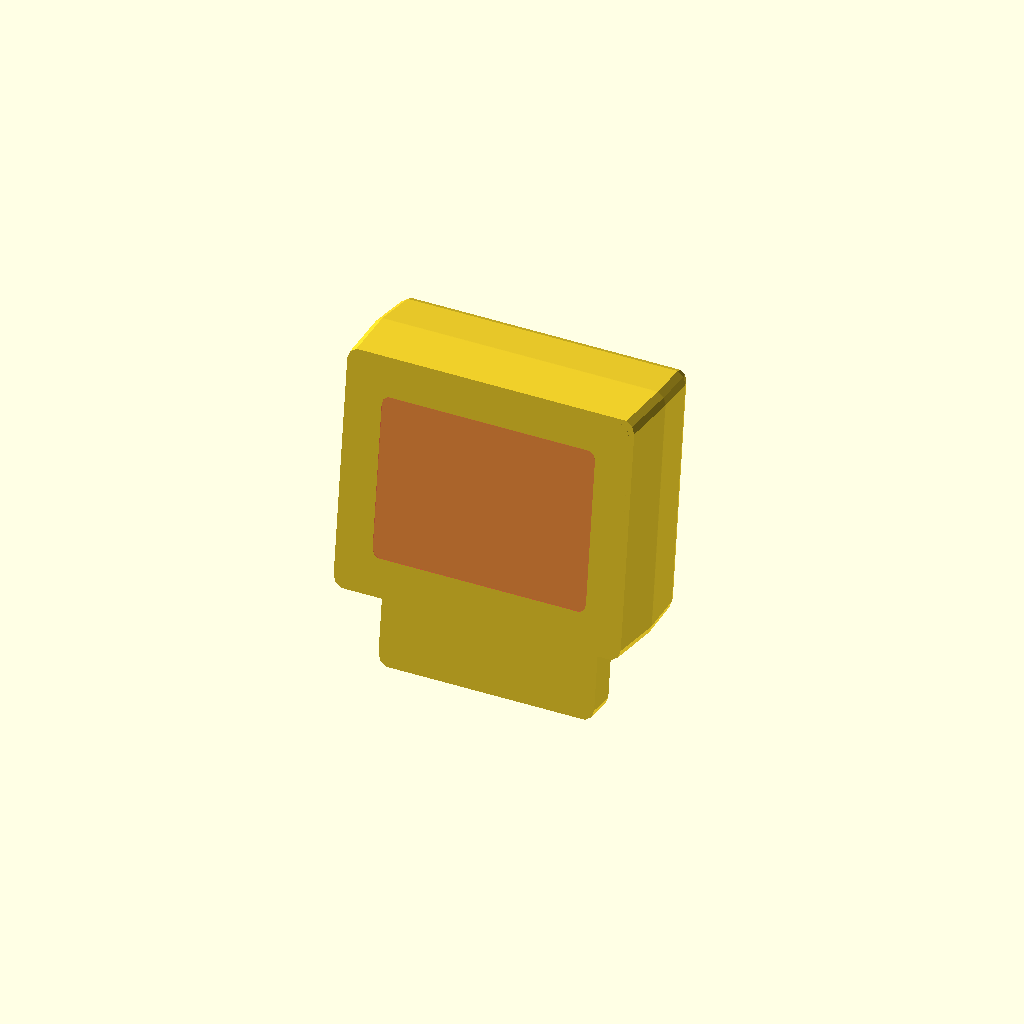
Cell 1 — every parameter at its default value.
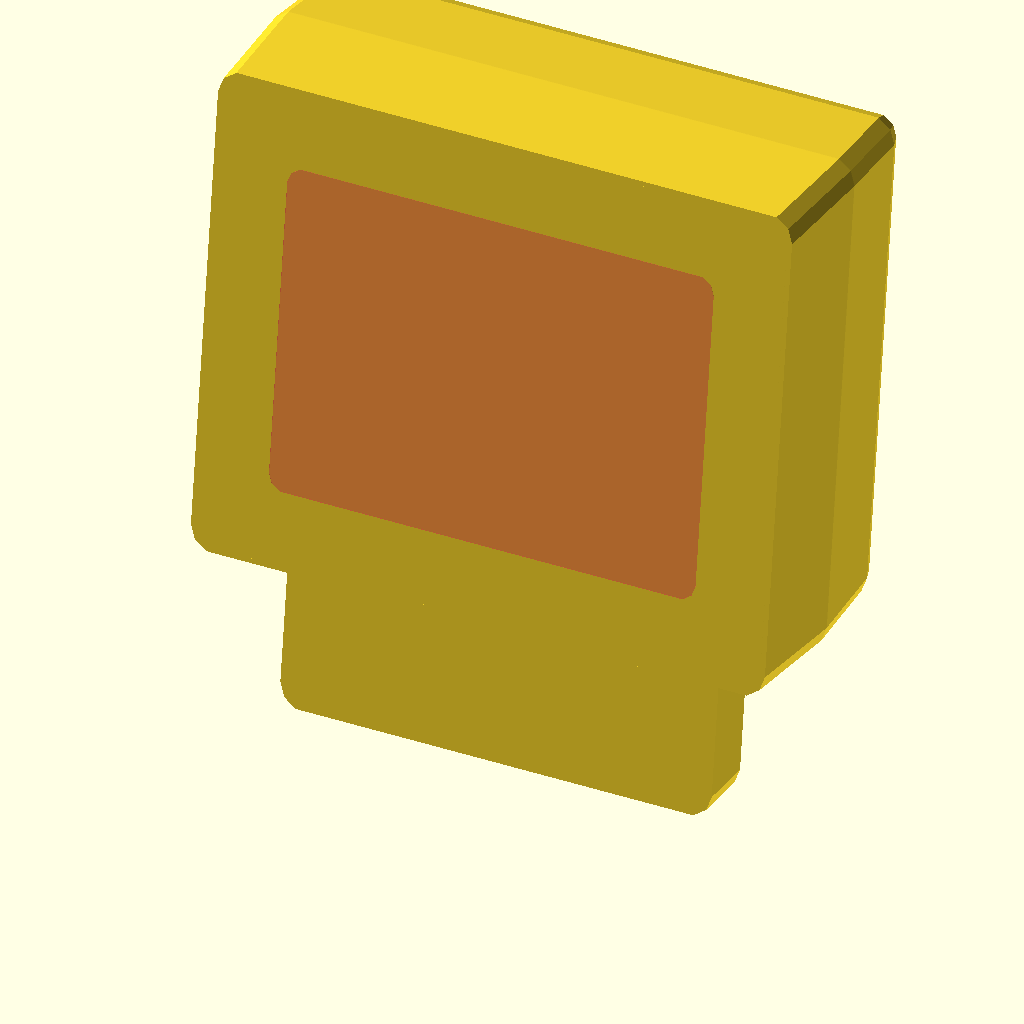
Cell 2 — inch set to 50.8, the other parameters unchanged.
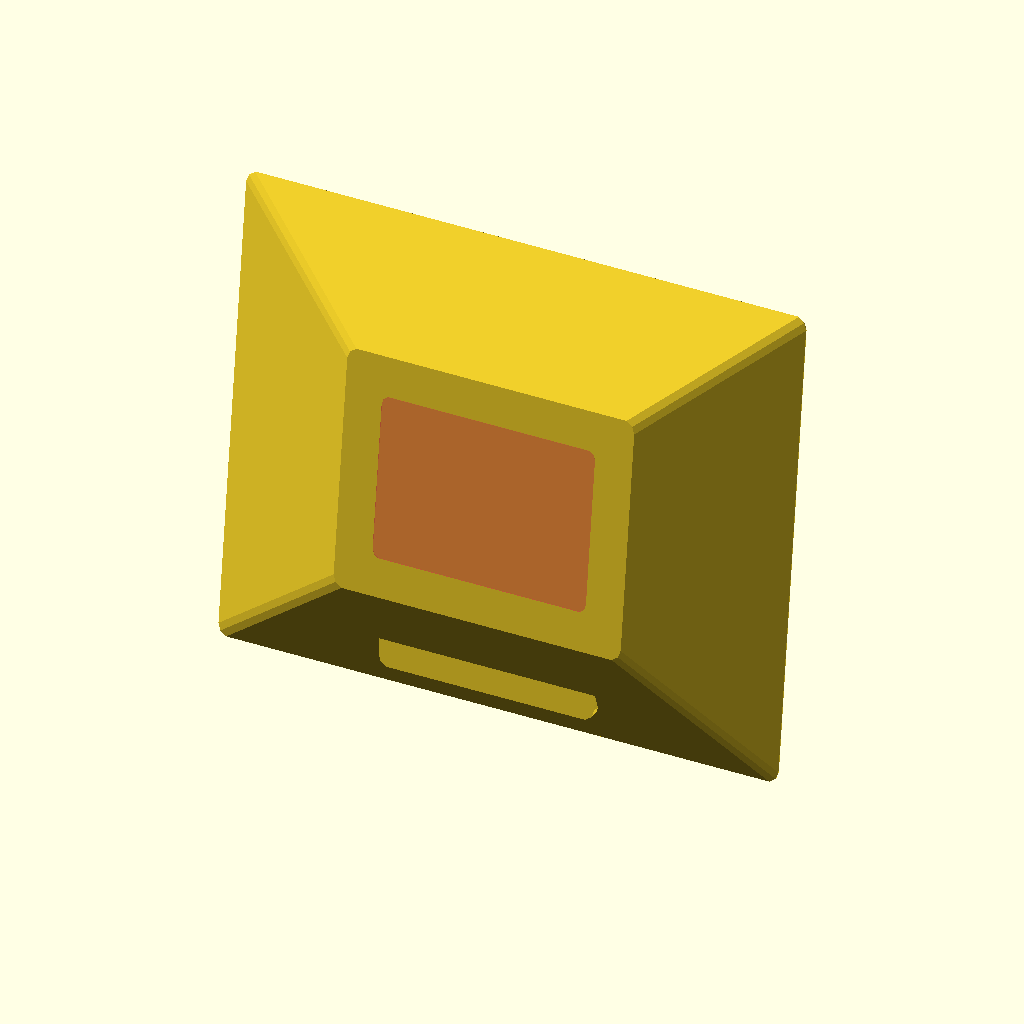
Cell 3: monitorMidbulgeRatio = 2.04 (everything else at default).
All cells are drawn from one camera (rotation 55°, 0°, 25°, orthographic, colour scheme Cornfield), so only the parameter changes between them.
The OpenSCAD source (ibm25/model25.scad):
use <../Lib/mattlib.scad>
$fn=10;
inch = 25.4;
monitorOuterDims = [11.71*inch, 10.1*inch];
monitorBrimThickness = 5;
monitorCornerRadius = inch;
monitorMidbulgeRatio = 1.02;
monitorChunkDepth = 5*inch;

screenDims = [8.7*inch,6.8*inch];
screenTaper = 5;
screenCornerRadius = inch*.7;

chinHeight = 3.5*inch;
chinWidth = 8.8*inch;

module monitorOuterFront(){
    hull()
        mirrorCopy([1,0,0])mirrorCopy([0,0,1])
            translate([(monitorOuterDims.x-monitorCornerRadius)/-2,0,(monitorOuterDims.y-monitorCornerRadius)/2])
                rotate([90,0,0])
                    cylinder(h=1, d=monitorCornerRadius, center=true);
}

module monitorOuterMiddle(){
    translate([0,monitorChunkDepth/2,0])
    hull()
        mirrorCopy([1,0,0])mirrorCopy([0,0,1])
            translate([(monitorOuterDims.x-monitorCornerRadius)/-2*monitorMidbulgeRatio,0,(monitorOuterDims.y-monitorCornerRadius)/2*monitorMidbulgeRatio])
                rotate([90,0,0])
                    cylinder(h=1, d=monitorCornerRadius, center=true);
}

module monitorOuterRear(){
    translate([0,monitorChunkDepth,0])
    hull()
        mirrorCopy([1,0,0])mirrorCopy([0,0,1])
            translate([(monitorOuterDims.x-monitorCornerRadius)/-2,monitorCornerRadius/-2,(monitorOuterDims.y-monitorCornerRadius)/2])
                rotate([90,0,0])
                    sphere(d=monitorCornerRadius);
}
module monitorInsideBrim(){
    hull()
        mirrorCopy([1,0,0])mirrorCopy([0,0,1])
            translate([((monitorOuterDims.x-monitorCornerRadius)/-2)+monitorBrimThickness,0,((monitorOuterDims.y-monitorCornerRadius)/2)-monitorBrimThickness])
                rotate([90,0,0])
                    cylinder(h=1, d=monitorCornerRadius, center=true);
}

module screenCutout(){
    hull()
        mirrorCopy([1,0,0])mirrorCopy([0,0,1])
            translate([((screenDims.x-screenCornerRadius)/-2),((0.5*inch)/2)-1,((screenDims.y-screenCornerRadius)/2)])
                rotate([90,0,0])
                    cylinder(h=0.5*inch, d2=screenCornerRadius, d1=screenCornerRadius-screenTaper, center=true);
}

module chin(){
    hull(){
        translate([0,(monitorChunkDepth/2)-(monitorChunkDepth/8),5])
            cube([chinWidth,monitorChunkDepth/4,1], center=true);
        mirrorCopy([1,0,0])
            translate([(chinWidth-monitorCornerRadius)/2,(monitorChunkDepth/2)-(monitorChunkDepth/8),(monitorCornerRadius/2)-chinHeight])
                rotate([90,0,0])
                    cylinder(h=monitorChunkDepth/4, d=monitorCornerRadius, center=true);
    }
}


module face(){
    rotate([-7.5,0,0]){
        translate([0,0,monitorOuterDims.y/2]){
            hull(){
                monitorOuterRear();
                monitorOuterMiddle();
                monitorOuterFront();
                
            }

            monitorInsideBrim();
            #screenCutout();
        }
        chin();
    }
}

face();
Customizer parameters (derived from the source; name, type, default, range or options):
inch: number, default 25.4
monitorBrimThickness: number, default 5
monitorMidbulgeRatio: number, default 1.02
screenTaper: number, default 5
